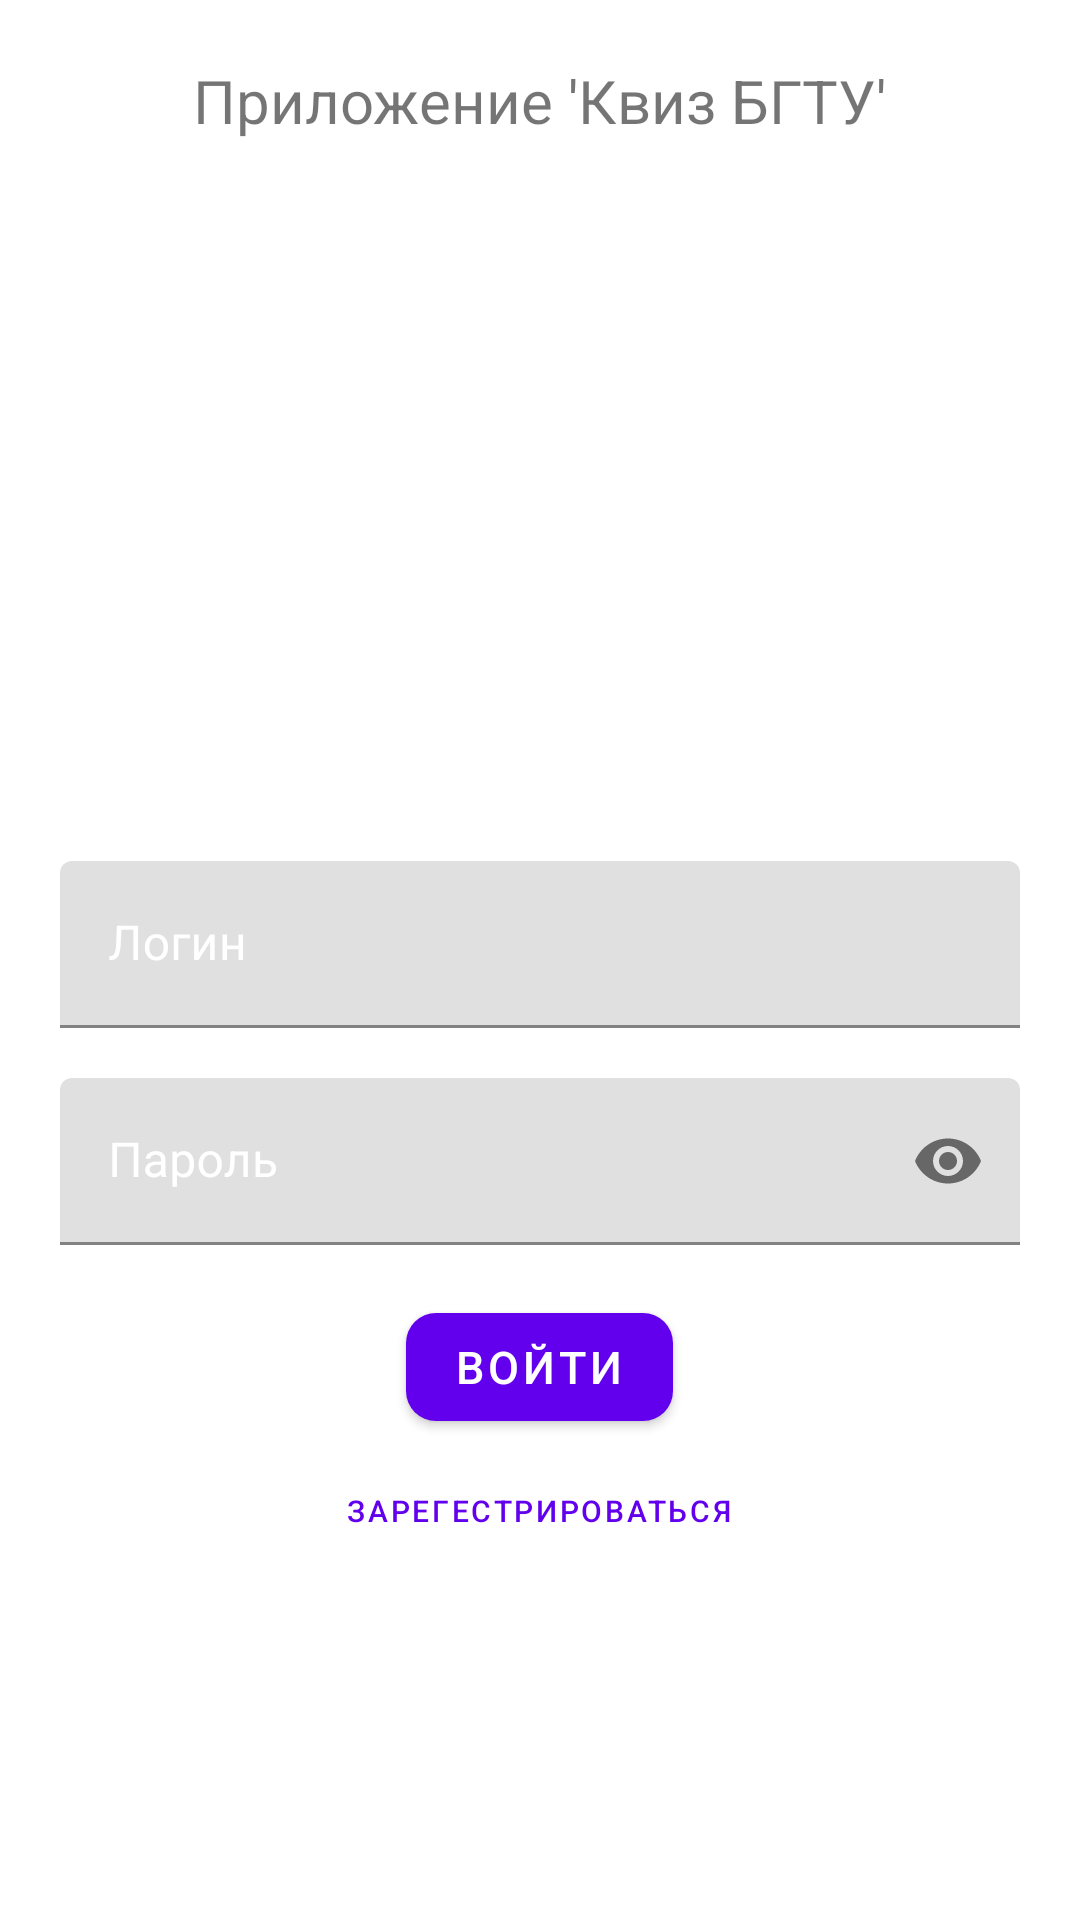

This screen was rendered from an Android layout file. Write that file and the resources it references.
<!-- AndroidManifest.xml: application theme Theme.QuizBSTU -->
<!-- res/layout/activity_sign_in.xml -->
<?xml version="1.0" encoding="utf-8"?>
<LinearLayout xmlns:android="http://schemas.android.com/apk/res/android"
    xmlns:app="http://schemas.android.com/apk/res-auto"
    xmlns:tools="http://schemas.android.com/tools"
    android:layout_width="match_parent"
    android:layout_height="match_parent"
    tools:context=".SignInActivity"
    android:orientation="vertical"
    android:padding="20dp">

    <TextView
        android:layout_width="wrap_content"
        android:layout_height="wrap_content"
        android:text="Приложение 'Квиз БГТУ'"
        android:textSize="20dp"
        android:layout_gravity="center"
        android:layout_marginBottom="20px"/>
    <ImageView
        android:layout_width="wrap_content"
        android:layout_height="600px"
        android:src="@drawable/mrxcyoj1s3q"

        android:layout_gravity="center"/>

    <com.google.android.material.textfield.TextInputLayout
        android:layout_width="match_parent"
        android:layout_height="wrap_content"
        android:focusable="true"
        android:focusableInTouchMode="true"
        android:textColorHint="@color/white"
        android:layout_marginBottom="50px"
        android:layout_marginTop="100px">

        <EditText
            android:layout_width="match_parent"
            android:layout_height="wrap_content"
            android:hint="Логин"
            android:ems="10"
            android:inputType="text"
            android:textSize="16sp"
            android:id="@+id/loginsignin"/>
    </com.google.android.material.textfield.TextInputLayout>

    <com.google.android.material.textfield.TextInputLayout
        android:layout_width="match_parent"
        android:layout_height="wrap_content"
        android:focusable="true"
        android:focusableInTouchMode="true"
        android:textColorHint="@color/white"
        app:passwordToggleEnabled="true"
        android:layout_marginBottom="50px">

        <EditText
            android:layout_width="match_parent"
            android:layout_height="wrap_content"
            android:hint="Пароль"
            android:ems="10"
            android:inputType="textPassword"
            android:textSize="16sp"
            android:id="@+id/passwordsignin"/>
    </com.google.android.material.textfield.TextInputLayout>

    <com.google.android.material.button.MaterialButton
        android:layout_width="wrap_content"
        android:layout_height="wrap_content"
        android:layout_gravity="center"
        android:text="Войти"
        android:textSize="15sp"
        app:cornerRadius="10dp"
        android:id="@+id/signin"/>
    <com.google.android.material.button.MaterialButton
        style="@style/Widget.MaterialComponents.Button.TextButton"
        android:layout_width="wrap_content"
        android:layout_height="wrap_content"
        android:id="@+id/registfromlogin"
        android:textSize="10sp"
        app:cornerRadius="10dp"
        android:layout_gravity="center"
        android:text="Зарегестрироваться"
        app:strokeColor="@color/purple_200"
        app:strokeWidth="0dp"/>
    <ProgressBar
        android:layout_width="wrap_content"
        android:layout_height="wrap_content"
        android:visibility="invisible"
        android:id="@+id/progressbar"
        android:layout_gravity="center"
        android:layout_marginTop="50px"/>

</LinearLayout>
<!-- resources referenced by this layout -->
<resources>
  <style name="Theme.QuizBSTU" parent="Theme.MaterialComponents.DayNight.DarkActionBar">
          
          <item name="colorPrimary">@color/purple_500</item>
          <item name="colorPrimaryVariant">@color/purple_700</item>
          <item name="colorOnPrimary">@color/white</item>
          
          <item name="colorSecondary">@color/teal_200</item>
          <item name="colorSecondaryVariant">@color/teal_700</item>
          <item name="colorOnSecondary">@color/black</item>
          
          <item name="android:statusBarColor" tools:targetApi="l">?attr/colorPrimaryVariant</item>
          
      </style>
  <!-- not gathered from this repository: default colours our renderer supplied (Android Studio template values) -->
  <color name="purple_200">#FFBB86FC</color>
  <color name="purple_500">#FF6200EE</color>
  <color name="purple_700">#FF3700B3</color>
  <color name="teal_200">#FF03DAC5</color>
  <color name="teal_700">#FF018786</color>
  <color name="black">#FF000000</color>
  <color name="white">#FFFFFFFF</color>
</resources>
